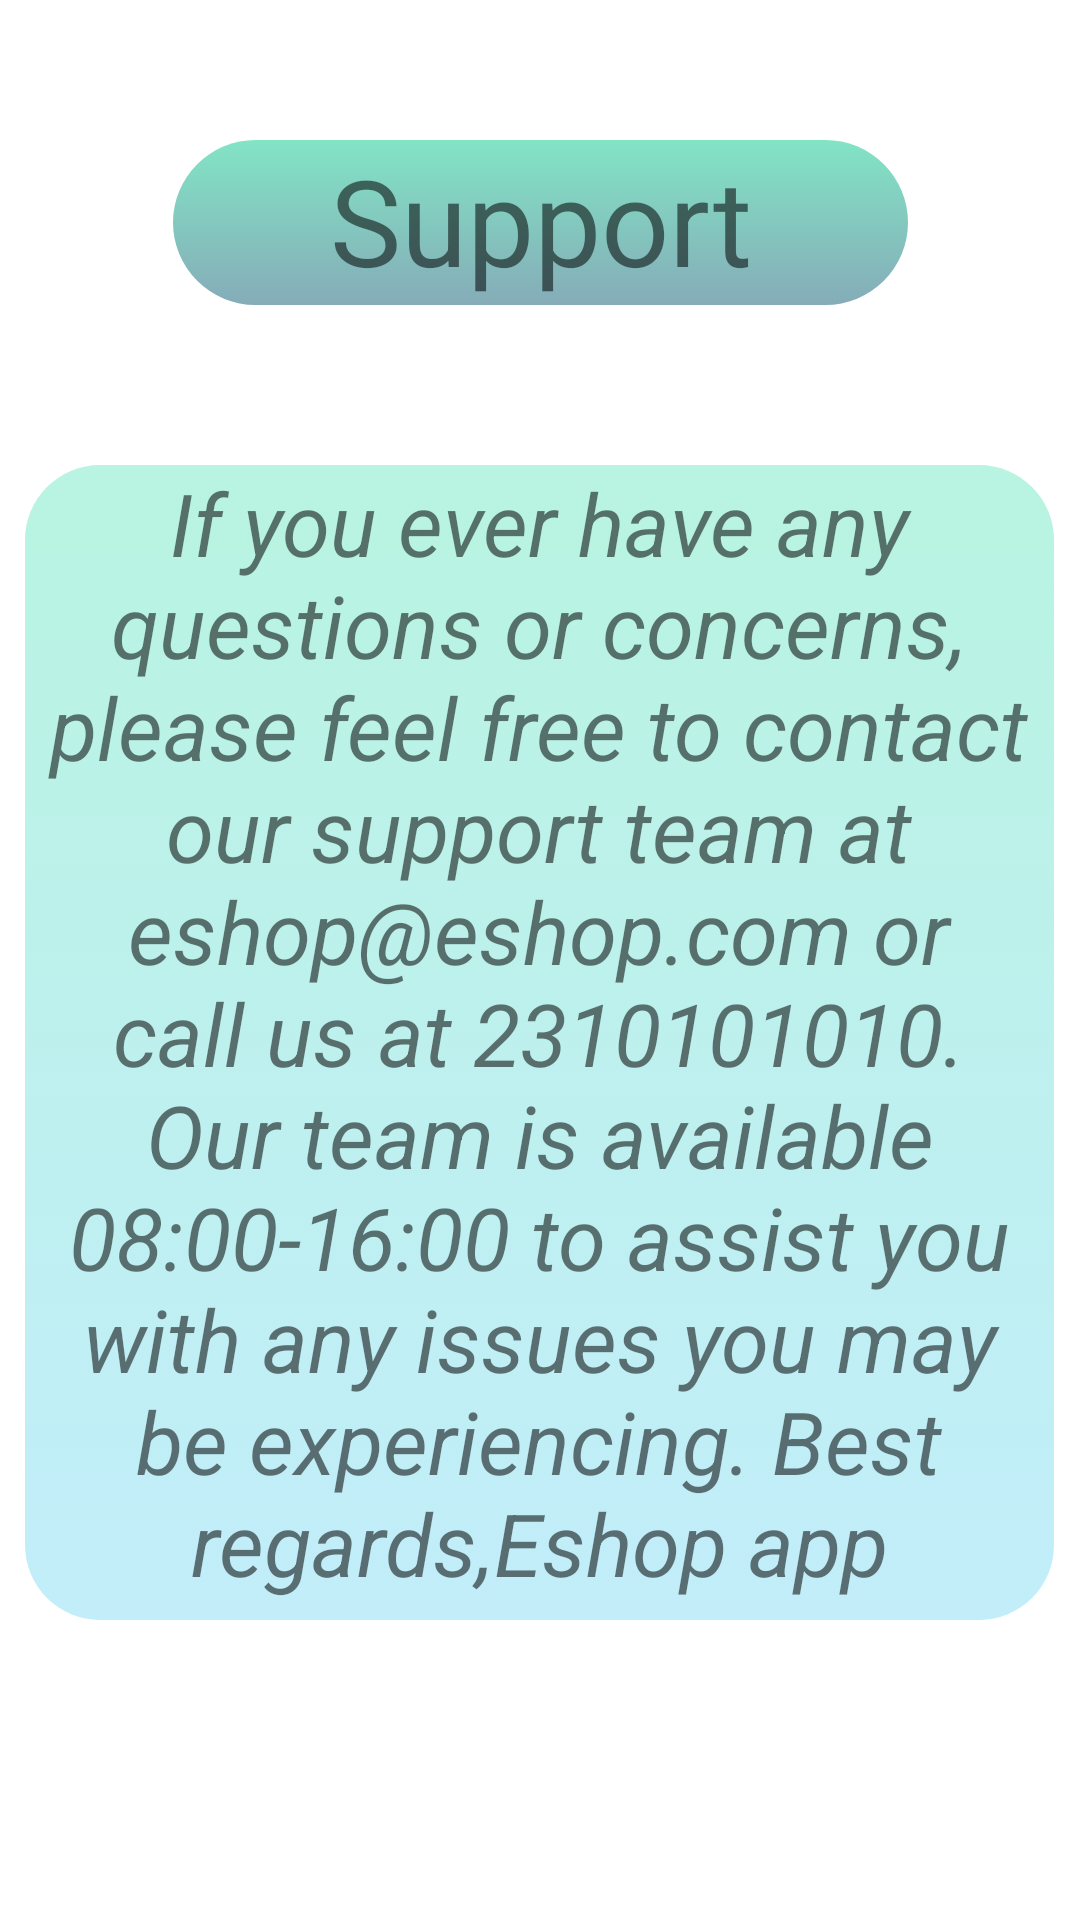

Layout XML and referenced resources for this Android screen:
<!-- AndroidManifest.xml: application theme Theme.Eshop -->
<!-- res/layout/supportfragment.xml -->
<?xml version="1.0" encoding="utf-8"?>
<androidx.constraintlayout.widget.ConstraintLayout xmlns:android="http://schemas.android.com/apk/res/android"
    xmlns:app="http://schemas.android.com/apk/res-auto"
    xmlns:tools="http://schemas.android.com/tools"
    android:layout_width="match_parent"
    android:layout_height="match_parent">



    <TextView
        android:id="@+id/support_title1"
        android:layout_width="245dp"
        android:layout_height="55dp"
        android:layout_marginTop="28dp"
        android:layout_weight="1"
        android:background="@drawable/rounded_textboxes"

        android:text="Support"
        android:textAlignment="center"
        android:textSize="40dp"
        app:layout_constraintBottom_toTopOf="@+id/aboutTitle"
        app:layout_constraintEnd_toEndOf="parent"
        app:layout_constraintStart_toStartOf="parent"
        app:layout_constraintTop_toTopOf="parent"
        app:layout_constraintVertical_bias="0.261" />

    <TextView
        android:id="@+id/aboutTitle"
        android:layout_width="343dp"
        android:layout_height="385dp"
        android:layout_marginBottom="100dp"
        android:layout_weight="1"
        android:background="@drawable/rounded_textboxes2"
        android:text="@string/support_text1"
        android:textAlignment="center"
        android:textSize="29dp"

        android:textStyle="italic"
        app:layout_constraintBottom_toBottomOf="parent"
        app:layout_constraintEnd_toEndOf="parent"
        app:layout_constraintHorizontal_bias="0.494"
        app:layout_constraintStart_toStartOf="parent" />


</androidx.constraintlayout.widget.ConstraintLayout>
<!-- resources referenced by this layout -->
<resources>
  <!-- drawable rounded_textboxes (drawable) -->
  <?xml version="1.0" encoding="utf-8"?>
  <selector xmlns:android="http://schemas.android.com/apk/res/android">
      <item>
          <shape android:shape="rectangle">
              <corners android:radius="50dp" />
              <gradient
                  android:startColor="#82E4C5"
                  android:endColor="#85ACB8"
                  android:angle="270" />
          </shape>
      </item>
  
  
  </selector>
  <!-- drawable rounded_textboxes2 (drawable) -->
  <?xml version="1.0" encoding="utf-8"?>
  <selector xmlns:android="http://schemas.android.com/apk/res/android">
      <item>
          <shape android:shape="rectangle">
              <corners android:radius="25dp" />
              <gradient
                  android:startColor="#B8F4E1"
                  android:endColor="#C2EDFA"
                  android:angle="270" />
          </shape>
      </item>
  
  
  </selector>
  <string name="support_text1"> If you ever have any questions or concerns, please feel free to contact our support team at eshop@eshop.com or call us at 2310101010. Our team is available 08:00-16:00 to assist you with any issues you may be experiencing.  Best regards,Eshop app</string>
  <style name="Theme.Eshop" parent="Theme.MaterialComponents.DayNight.NoActionBar">
          
          <item name="colorPrimary">@color/purple_500</item>
          <item name="colorPrimaryVariant">@color/purple_700</item>
          <item name="colorOnPrimary">@color/white</item>
          
          <item name="colorSecondary">@color/teal_200</item>
          <item name="colorSecondaryVariant">@color/teal_700</item>
          <item name="colorOnSecondary">@color/black</item>
          
          <item name="android:statusBarColor">?attr/colorPrimaryVariant</item>
          
      </style>
  <color name="purple_500">#FF6200EE</color>
  <color name="purple_700">#FF3700B3</color>
  <color name="white">#FFFFFFFF</color>
  <color name="teal_200">#E0FFD8</color>
  <color name="teal_700">#FF018786</color>
  <color name="black">#FF000000</color>
</resources>
